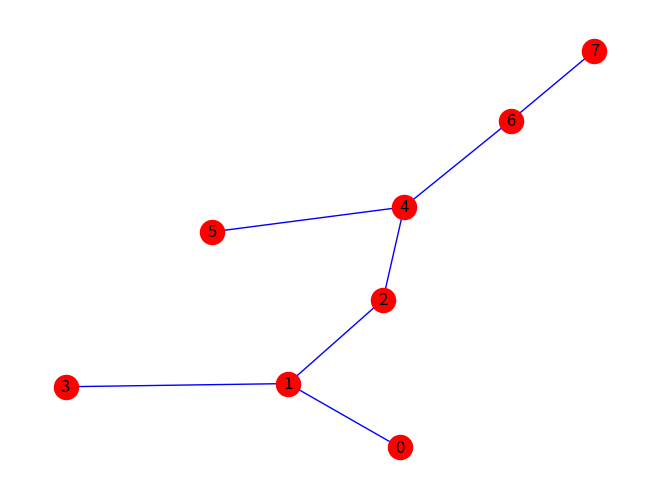

Write Python code to recreate this figure.
#!/opt/homebrew/bin/ python3
# -*- coding: utf-8 -*-

import networkx as nx
import matplotlib.pyplot as plt


edgelist = [
    (0, 1),
    (1, 2),
    (1, 3),
    (2, 3),
    (2, 4),
    (3, 4),
    (4, 5),
    (4, 6),
    (6, 7)
]

labeldict = {
    0: "1",
    1: "2",
    2: "3",
    3: "4",
    4: "1",
    5: "2",
    6: "5",
    7: "3",
}

colors = [
    "red",
    "green",
    "lightblue",
    "yellow",
    "magenta",
    "pink",
    "cyan",
    "lightgreen"
]

G = nx.Graph(edgelist)

# nx.draw(
#     G,
#     node_color=colors,
#     edge_color='b',
#     labels=labeldict,
#     with_labels=True,
# )
# plt.show()

T = nx.minimum_spanning_tree(G)

nx.draw(
    T,
    node_color="red",
    edge_color='b',
    with_labels=True,
)
plt.show()
